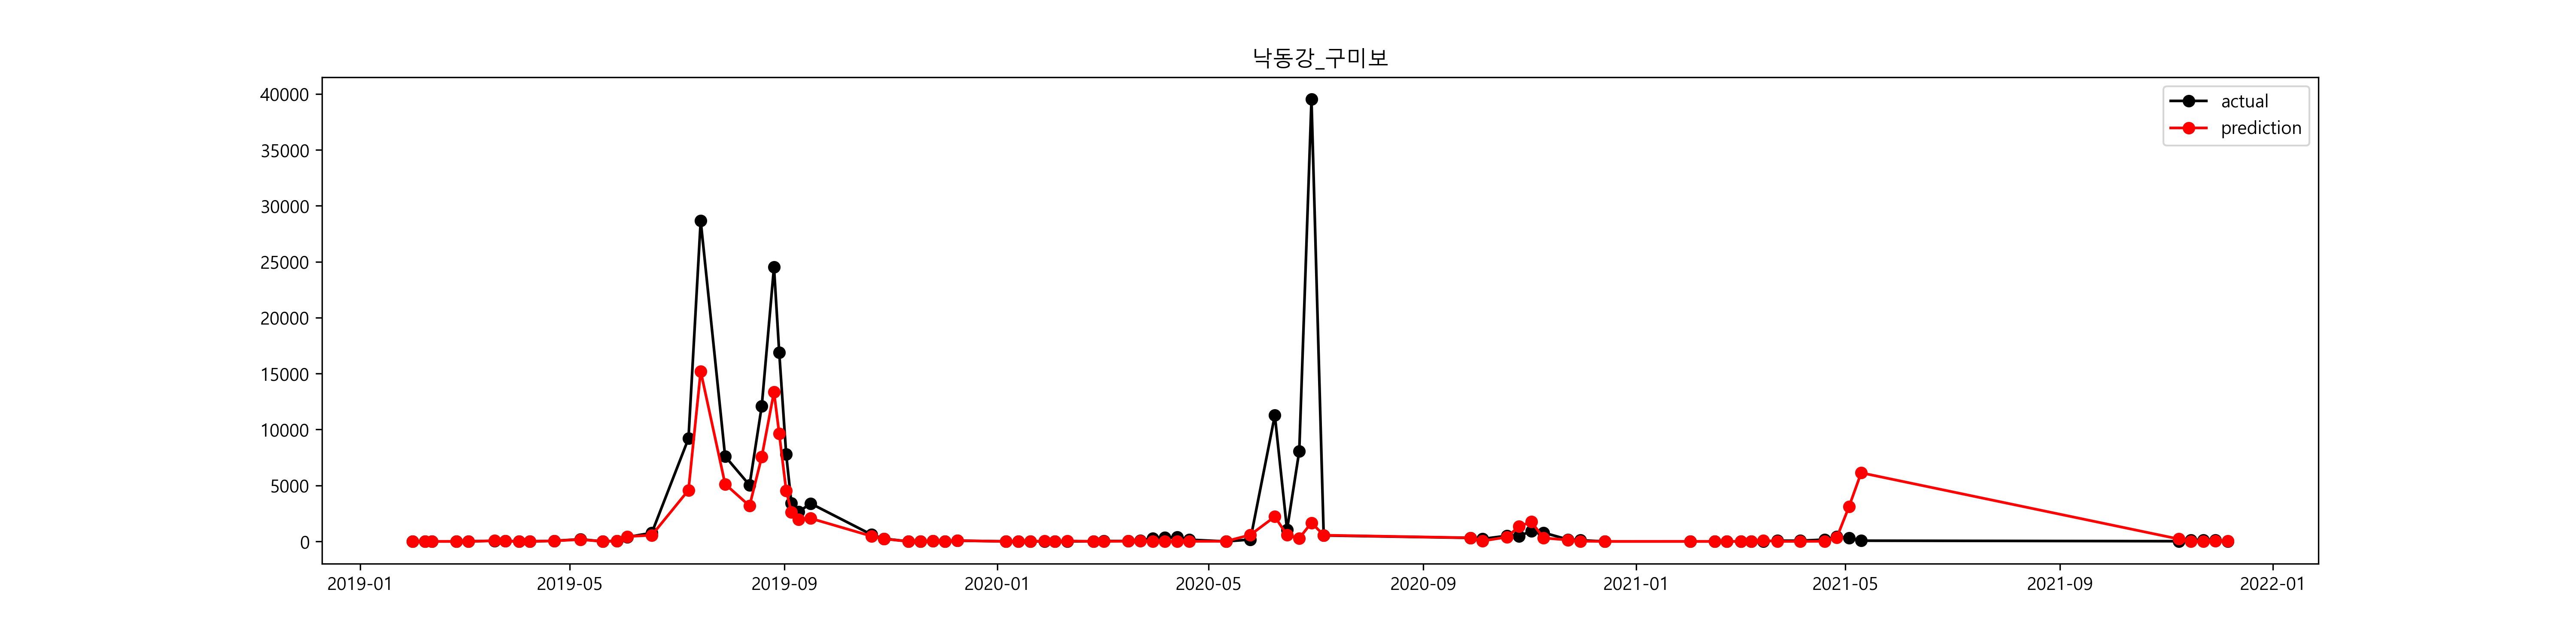

Source data for this figure (header and first rows):
, prediction, prediction_inv, 유해남조류세포수_Y, 유해남조류세포수_Y_inv
2019-01-31, 0.08974, 1.094, 0.0, 1.0
2019-02-07, 0.04674, 1.048, 0.0, 1.0
2019-02-11, -0.04332, 0.9576, 0.0, 1.0
2019-02-25, 0.02309, 1.023, 0.0, 1.0
2019-03-04, 0.158, 1.171, 1.273, 3.571
2019-03-19, 4.122, 61.7, 4.013, 55.33
2019-03-25, 3.624, 37.47, 3.818, 45.5
2019-04-02, -0.04837, 0.9528, 0.0, 1.0
2019-04-08, 0.0131, 1.013, 0.0, 1.0
2019-04-22, 3.961, 52.52, 3.865, 47.71
2019-05-07, 5.11, 165.6, 5.27, 194.5
2019-05-20, -0.09901, 0.9057, 0.0, 1.0
2019-05-28, 3.912, 50.01, 3.905, 49.67
2019-06-03, 6.076, 435.5, 5.957, 386.4
2019-06-17, 6.315, 553, 6.642, 766.4
2019-07-08, 8.429, 4580, 9.127, 9196
2019-07-15, 9.63, 15210, 10.26, 28669
2019-07-29, 8.542, 5125, 8.937, 7606
2019-08-12, 8.063, 3175, 8.523, 5027
2019-08-19, 8.932, 7567, 9.402, 12109
2019-08-26, 9.5, 13361, 10.11, 24527
2019-08-29, 9.173, 9630, 9.735, 16895
2019-09-02, 8.422, 4545, 8.959, 7775
2019-09-05, 7.861, 2594, 8.131, 3400
2019-09-09, 7.584, 1966, 7.875, 2631
2019-09-16, 7.631, 2060, 8.129, 3392
2019-10-21, 6.144, 465.9, 6.392, 597.3
2019-10-28, 5.409, 223.3, 5.525, 250.9
2019-11-11, 0.0524, 1.054, 0.0, 1.0
2019-11-18, 2.431, 11.37, 2.181, 8.857
2019-11-25, 4.063, 58.17, 3.973, 53.14
2019-12-02, 2.093, 8.107, 2.024, 7.571
2019-12-09, 4.264, 71.12, 4.244, 69.71
2020-01-06, 0.2541, 1.289, 0.0, 1.0
2020-01-13, 0.1343, 1.144, 0.0, 1.0
2020-01-20, 2.775, 16.03, 0.0, 1.0
2020-01-28, 3.277, 26.5, 0.0, 1.0
2020-02-03, 2.408, 11.11, 0.0, 1.0
2020-02-10, 3.714, 41.04, 0.0, 1.0
2020-02-25, 0.03261, 1.033, 1.576, 4.833
2020-03-02, 0.1171, 1.124, 3.475, 32.29
2020-03-16, 3.295, 26.98, 3.492, 32.86
2020-03-23, 3.555, 34.99, 4.578, 97.29
2020-03-30, 0.02853, 1.029, 5.641, 281.9
2020-04-06, 2.004, 7.42, 5.858, 350.1
2020-04-13, 1.407, 4.082, 6.001, 403.7
2020-04-20, 2.115, 8.286, 5.039, 154.3
2020-05-11, 2.655, 14.23, 0.0, 1.0
2020-05-25, 6.372, 585, 5.114, 166.3
2020-06-08, 7.703, 2216, 9.33, 11274
2020-06-15, 6.329, 560.7, 6.945, 1038
2020-06-22, 5.65, 284.4, 8.997, 8076
2020-06-29, 7.421, 1671, 10.58, 39513
2020-07-06, 6.318, 554.4, 6.274, 530.4
2020-09-28, 5.781, 324.2, 5.748, 313.6
2020-10-05, 3.66, 38.87, 5.403, 222
2020-10-19, 5.962, 388.3, 6.227, 506
2020-10-26, 7.204, 1345, 6.176, 480.9
2020-11-02, 7.468, 1751, 6.835, 929.7
2020-11-09, 5.714, 303, 6.662, 781.9
... 20 more rows
